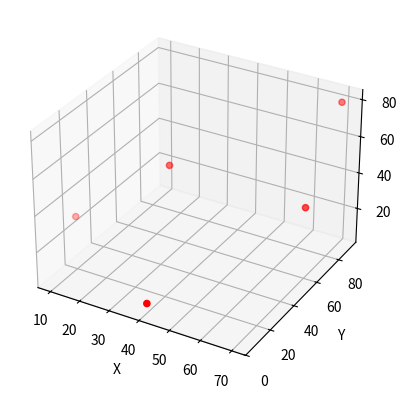

The matplotlib source for this figure:
#Assignment-1
#Group-1
from mpl_toolkits import mplot3d
from mpl_toolkits.mplot3d import Axes3D
import matplotlib.pyplot as plt
from scipy.spatial import distance
import numpy as np
import math

p=np.array((70,90,80))
q=np.array((40,6,6))
r=np.array((10,20,30))
s=np.array((32,43,55))
t=np.array((70,60,40))
x=np.array((25,20,40))

dist1=distance.euclidean(p,x)
dist2=distance.euclidean(q,x)
dist3=distance.euclidean(r,x)
dist4=distance.euclidean(s,x)
dist5=distance.euclidean(t,x)

dist=[dist1,dist2,dist3,dist4,dist5]
print(dist)
minimum=min(dist1,dist2,dist3,dist4,dist5)
print("Minimum= ",str(minimum))

x=[70,40,10,32,70]
y=[90,6,20,43,60]
z=[80,6,30,55,40]

fig=plt.figure()
ax = fig.add_subplot(111, projection='3d')
ax.scatter(x,y,z,c='r')
ax.set_xlabel('X')
ax.set_ylabel('Y')
ax.set_zlabel('Z')
plt.show()




